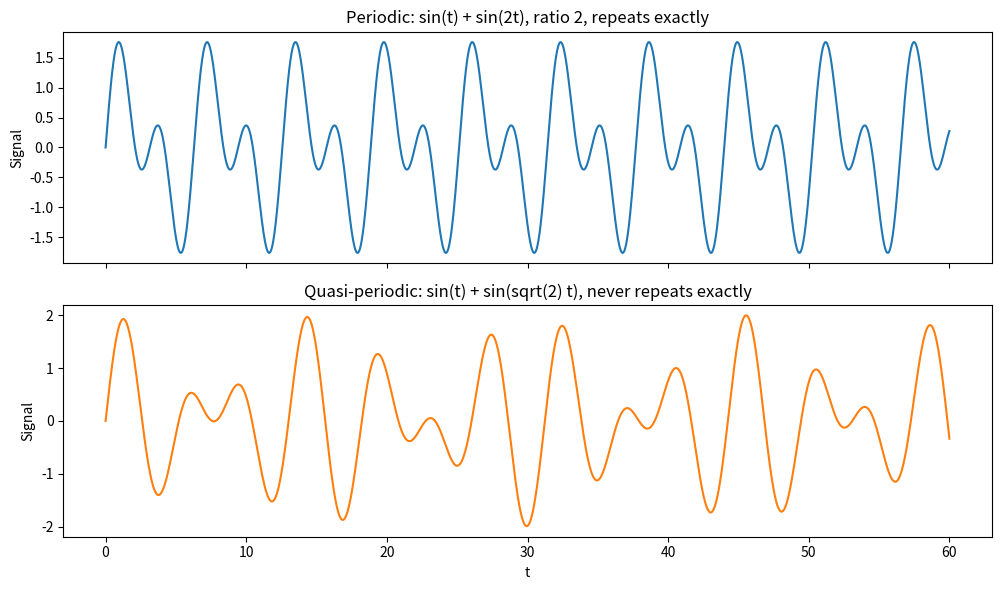

Python code for this plot:
import numpy as np
import matplotlib.pyplot as plt

t = np.linspace(0, 60, 3000)

periodic = np.sin(t) + np.sin(2 * t)
quasi = np.sin(t) + np.sin(np.sqrt(2) * t)

fig, axes = plt.subplots(2, 1, figsize=(10, 6), sharex=True)

axes[0].plot(t, periodic)
axes[0].set_title("Periodic: sin(t) + sin(2t), ratio 2, repeats exactly")

axes[1].plot(t, quasi, color="tab:orange")
axes[1].set_title("Quasi-periodic: sin(t) + sin(sqrt(2) t), never repeats exactly")
axes[1].set_xlabel("t")

for ax in axes:
    ax.set_ylabel("Signal")

plt.tight_layout()
plt.savefig("day30_plot.png")
plt.show()
